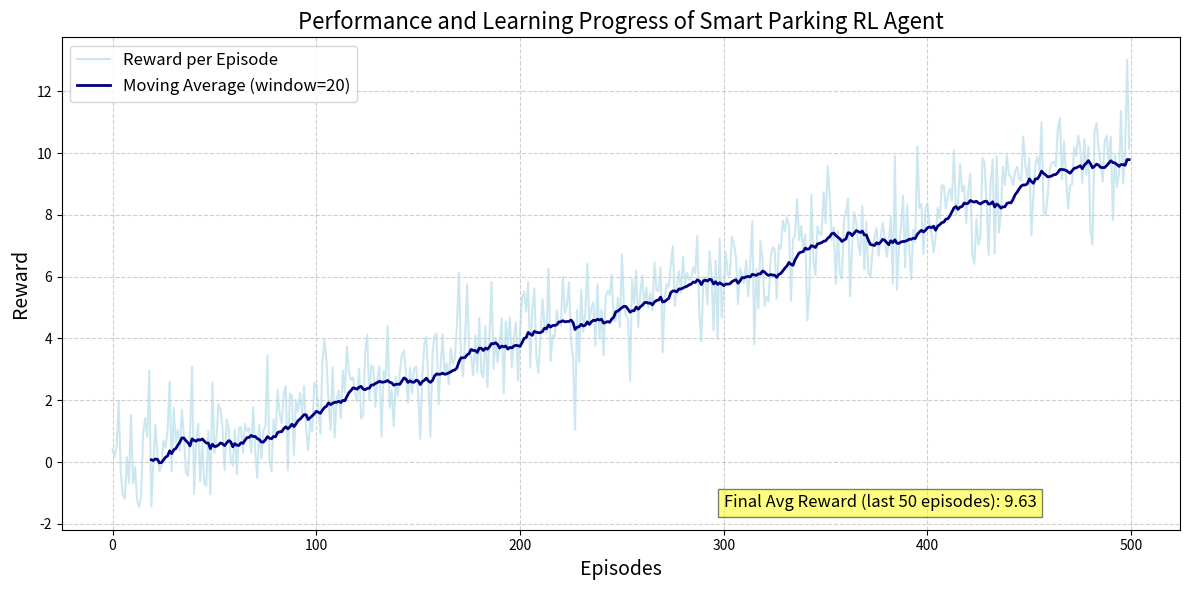

Source code (Python):
#!/usr/bin/env python
# coding: utf-8

# In[11]:


import numpy as np
import random


# In[5]:


class SmartParkingEnv:
    def __init__(self, size=5):
        self.size = size
        self.parking_slots = np.zeros((size, size))  # 0: empty, 1: occupied
        self.agent_position = (0, 0)  # Entrance at top-left corner

    def reset(self):
        self.parking_slots = np.zeros((self.size, self.size))
        self.agent_position = (0, 0)
        return self.agent_position, self.parking_slots

    def step(self, action):
        reward = -0.1  # small negative reward for each move
        done = False

        x, y = self.agent_position

        if action == "up" and x > 0:
            x -= 1
        elif action == "down" and x < self.size - 1:
            x += 1
        elif action == "left" and y > 0:
            y -= 1
        elif action == "right" and y < self.size - 1:
            y += 1
        elif action == "park":
            if self.parking_slots[x, y] == 0:
                self.parking_slots[x, y] = 1
                reward = 10  # positive reward for successful parking
                done = True
            else:
                reward = -5  # penalty for trying to park in occupied slot

        self.agent_position = (x, y)

        state = (self.agent_position, self.parking_slots.copy())

        return state, reward, done, {}

    def render(self):
        env_display = np.array(self.parking_slots, dtype=str)
        env_display[env_display == '0.0'] = '.'
        env_display[env_display == '1.0'] = 'X'
        x, y = self.agent_position
        env_display[x, y] = 'A'
        print("Current Smart Parking Environment:")
        for row in env_display:
            print(' '.join(row))
        print()


# In[6]:


alpha = 0.1       # نرخ یادگیری
gamma = 0.9       # نرخ تخفیف
epsilon = 0.2     # سیاست اپسیلون-حریصانه


# In[7]:


env = SmartParkingEnv()
actions = ["up", "down", "left", "right", "park"]


# In[8]:


Q_table = {}


# In[9]:


def get_state_string(state):
    position, slots = state
    return str(position) + str(slots.reshape(-1))


# In[12]:


num_episodes = 500

for episode in range(num_episodes):
    state = env.reset()
    state_str = get_state_string(state)

    done = False
    while not done:
        # انتخاب عمل با سیاست اپسیلون-حریصانه
        if random.uniform(0, 1) < epsilon or state_str not in Q_table:
            action = random.choice(actions)
        else:
            action = max(Q_table[state_str], key=Q_table[state_str].get)

        next_state, reward, done, _ = env.step(action)
        next_state_str = get_state_string(next_state)

        if state_str not in Q_table:
            Q_table[state_str] = {a: 0 for a in actions}

        if next_state_str not in Q_table:
            Q_table[next_state_str] = {a: 0 for a in actions}

        # به‌روزرسانی Q-table
        old_value = Q_table[state_str][action]
        next_max = max(Q_table[next_state_str].values())

        new_value = old_value + alpha * (reward + gamma * next_max - old_value)
        Q_table[state_str][action] = new_value

        state_str = next_state_str

print("Training completed!")


# In[13]:


env = SmartParkingEnv()

state = env.reset()
state_str = str(state[0]) + str(state[1].reshape(-1))
done = False

steps = 0
total_reward = 0

while not done and steps < 20:
    if state_str in Q_table:
        action = max(Q_table[state_str], key=Q_table[state_str].get)
    else:
        action = random.choice(actions)

    next_state, reward, done, _ = env.step(action)
    state_str = str(next_state[0]) + str(next_state[1].reshape(-1))

    env.render()  # نمایش محیط
    total_reward += reward
    steps += 1

print(f"Finished in {steps} steps with total reward: {total_reward}")


# In[41]:


import matplotlib.pyplot as plt


# In[42]:


num_episodes = 500
rewards = np.random.normal(loc=np.linspace(0, 10, num_episodes), scale=1.0)


# In[43]:


fig, ax = plt.subplots(figsize=(12, 6))


# In[44]:


ax.plot(rewards, color='lightblue', alpha=0.6, label='Reward per Episode')


# In[45]:


window = 20
moving_avg = np.convolve(rewards, np.ones(window)/window, mode='valid')
ax.plot(range(window - 1, num_episodes), moving_avg, color='navy', linewidth=2,
        label=f'Moving Average (window={window})')


# In[48]:


ax.set_title('Performance and Learning Progress of Smart Parking RL Agent', fontsize=16)
ax.set_xlabel('Episodes', fontsize=14)
ax.set_ylabel('Reward', fontsize=14)
ax.grid(True, linestyle='--', alpha=0.6)
ax.legend(fontsize=12)

final_avg_reward = np.mean(rewards[-50:])
ax.text(0.6 * num_episodes, np.min(rewards),
        f'Final Avg Reward (last 50 episodes): {final_avg_reward:.2f}',
        fontsize=12, bbox=dict(facecolor='yellow', alpha=0.5))

plt.tight_layout()
plt.show()


# In[ ]:




